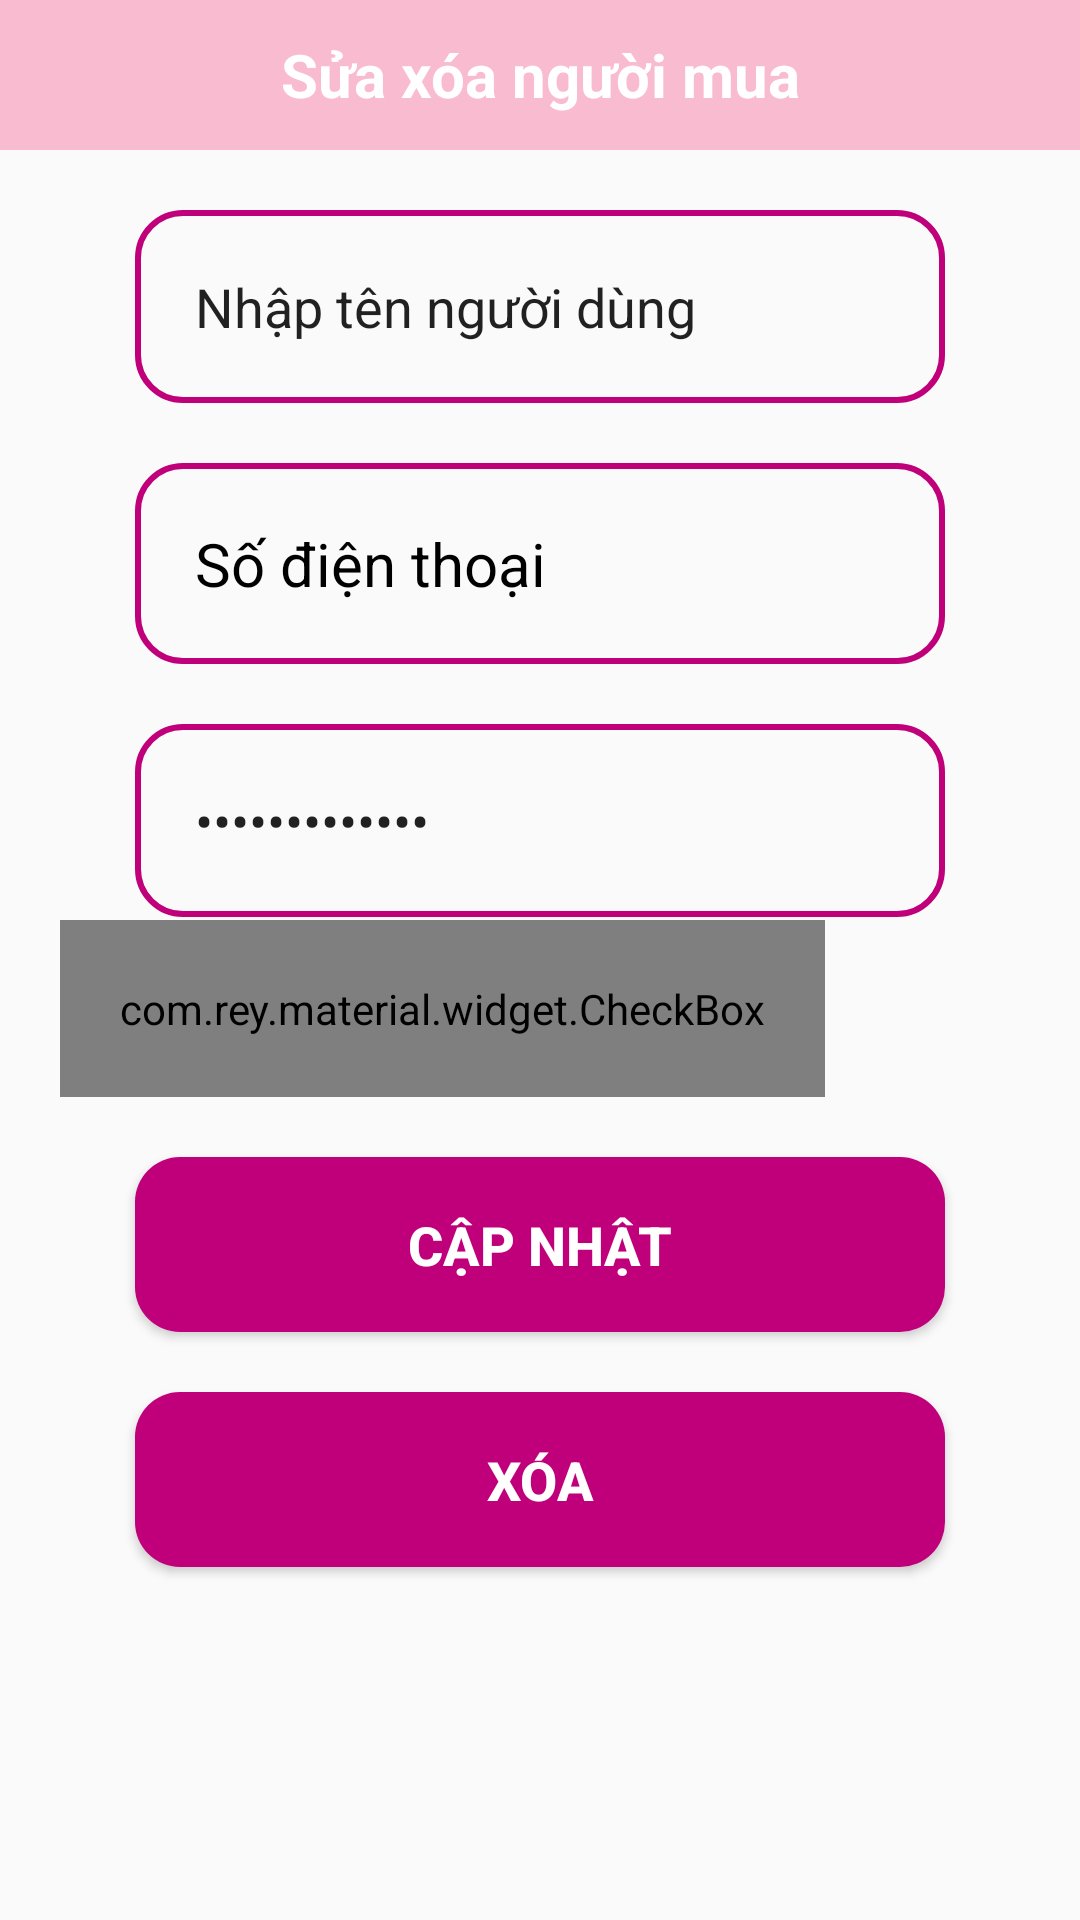

Layout XML and referenced resources for this Android screen:
<!-- AndroidManifest.xml: application theme Theme.OnlineShoppingApp -->
<!-- res/layout/activity_admin_user_update_delete.xml -->
<?xml version="1.0" encoding="utf-8"?>
<RelativeLayout xmlns:android="http://schemas.android.com/apk/res/android"
    xmlns:app="http://schemas.android.com/apk/res-auto"
    xmlns:tools="http://schemas.android.com/tools"
    android:layout_width="match_parent"
    android:layout_height="match_parent"
    tools:context=".AdminActivity.AdminAddUserActivity">

    <TextView
        android:id="@+id/header_text"
        android:layout_width="match_parent"
        android:layout_height="50dp"
        android:background="@color/colorPrimary"
        android:gravity="center"
        android:text="@string/header_update_delete_user"
        android:textColor="@android:color/white"
        android:textSize="20sp"
        android:textStyle="bold"
        />
    <ImageButton
        android:id="@+id/back_btn"
        android:layout_width="50dp"
        android:layout_height="50dp"
        android:src="@drawable/back_arrow"
        app:tint="@android:color/white"
        android:background="@color/colorPrimary"
        android:contentDescription="@string/back_button"
        />

    <EditText
        android:layout_width="match_parent"
        android:layout_height="wrap_content"
        android:layout_below="@id/header_text"
        android:padding="20dp"
        android:background="@drawable/input_design"
        android:layout_marginHorizontal="45dp"
        android:layout_centerHorizontal="true"
        android:layout_marginTop="20dp"
        android:inputType="text"
        android:id="@+id/user_name_et"
        android:text="@string/editview_name_user"
        android:imeOptions="actionDone"
        />
    <TextView
        android:layout_width="match_parent"
        android:layout_height="wrap_content"
        android:layout_below="@id/user_name_et"
        android:padding="20dp"
        android:background="@drawable/input_design"
        android:layout_marginHorizontal="45dp"
        android:layout_centerHorizontal="true"
        android:layout_marginTop="20dp"
        android:id="@+id/user_phone_text"
        android:text="@string/textview_phone_user"
        android:textColor="@android:color/black"
        android:textSize="20sp"
        />
    <EditText
        android:layout_width="match_parent"
        android:layout_height="wrap_content"
        android:layout_below="@id/user_phone_text"
        android:padding="20dp"
        android:background="@drawable/input_design"
        android:layout_marginHorizontal="45dp"
        android:layout_centerHorizontal="true"
        android:layout_marginTop="20dp"
        android:inputType="textPassword"
        android:id="@+id/user_password_et"
        android:text="@string/editview_password_user"
        android:imeOptions="actionDone"
        />


    <com.rey.material.widget.CheckBox
        android:id="@+id/display_password_check_box"
        style="@style/Material.Drawable.CheckBox"
        android:layout_width="wrap_content"
        android:layout_height="wrap_content"
        android:layout_below="@id/user_password_et"
        android:layout_marginStart="20dp"
        android:layout_marginTop="1dp"
        android:gravity="center_vertical"
        android:padding="20dp"
        android:text="@string/display_password"
        android:textColor="@color/colorPrimaryDark"
        android:textSize="20sp"
        android:textStyle="bold"
        app:cbd_strokeColor="@color/colorPrimaryDark" />

    <Button
        android:layout_width="match_parent"
        android:layout_height="wrap_content"
        android:id="@+id/btn_update_user"
        android:layout_below="@id/display_password_check_box"
        android:text="@string/btn_update"
        android:layout_marginHorizontal="45dp"
        android:padding="17dp"
        android:layout_marginTop="20dp"
        android:layout_centerHorizontal="true"
        android:background="@drawable/buttons"
        android:textSize="18sp"
        android:textColor="@android:color/white"
        android:textStyle="bold"
        />

    <Button
        android:layout_width="match_parent"
        android:layout_height="wrap_content"
        android:id="@+id/btn_delete_user"
        android:layout_below="@id/btn_update_user"
        android:text="@string/btn_delete"
        android:layout_marginHorizontal="45dp"
        android:padding="17dp"
        android:layout_marginTop="20dp"
        android:layout_centerHorizontal="true"
        android:background="@drawable/buttons"
        android:textSize="18sp"
        android:textColor="@android:color/white"
        android:textStyle="bold"
        />


</RelativeLayout>
<!-- resources referenced by this layout -->
<resources>
  <color name="colorPrimary">#F8BBD0</color>
  <color name="colorPrimaryDark">#BF007A</color>
  <!-- drawable buttons (drawable) -->
  <?xml version="1.0" encoding="utf-8"?>
  <shape xmlns:android="http://schemas.android.com/apk/res/android">
      <solid
      android:color="@color/colorPrimaryDark">
  
      </solid>
      <corners
          android:radius="15dp">
  
      </corners>
  </shape>
  <!-- drawable input_design (drawable) -->
  <?xml version="1.0" encoding="utf-8"?>
  <shape xmlns:android="http://schemas.android.com/apk/res/android">
      <stroke
          android:color="@color/colorPrimaryDark"
          android:width="2dp">
      </stroke>
      <corners
          android:radius="15dp">
      </corners>
  </shape>
  <string name="back_button">Back Button</string>
  <string name="btn_delete">Xóa</string>
  <string name="btn_update">Cập nhật</string>
  <string name="display_password">Hiển thị mật khẩu</string>
  <string name="editview_name_user">Nhập tên người dùng</string>
  <string name="editview_password_user">Nhập mật khẩu</string>
  <string name="header_update_delete_user">Sửa xóa người mua</string>
  <string name="textview_phone_user">Số điện thoại</string>
  <style name="Theme.OnlineShoppingApp" parent="Base.Theme.OnlineShoppingApp" />
  <style name="Base.Theme.OnlineShoppingApp" parent="Theme.AppCompat.Light.NoActionBar">
          
          
          <item name="colorPrimary">@color/colorPrimary</item>
          <item name="colorPrimaryDark">@color/colorPrimaryDark</item>
          <item name="colorAccent">@color/colorAccent</item>
      </style>
  <color name="colorAccent">#283593</color>
</resources>
